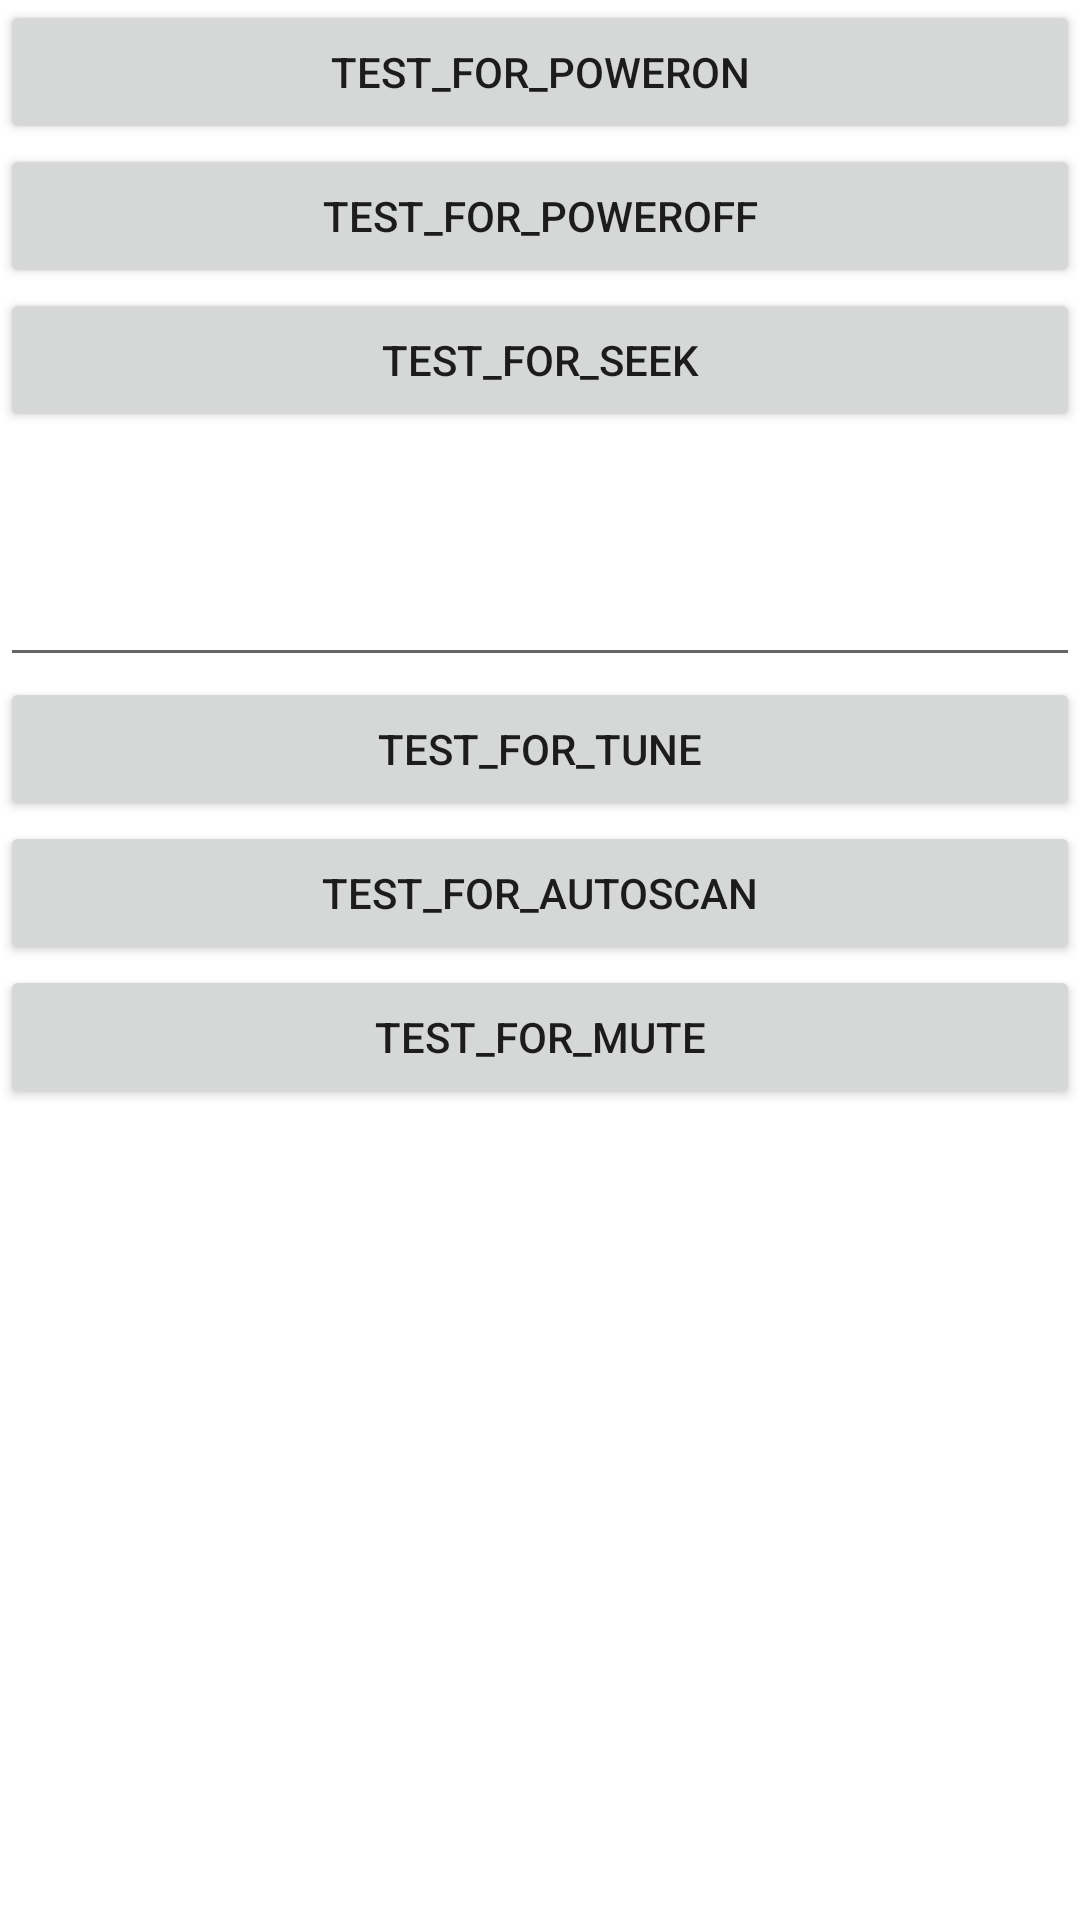

The Android layout XML behind this screen, and the referenced resources:
<!-- AndroidManifest.xml: fallback theme Theme.MaterialComponents.DayNight.NoActionBar -->
<!-- res/layout/fm_activity_main.xml -->
<?xml version="1.0" encoding="utf-8"?>
<LinearLayout xmlns:android="http://schemas.android.com/apk/res/android"
    android:layout_width="match_parent"
    android:layout_height="match_parent"
    android:orientation="vertical" >

    <Button
        android:id="@+id/test_for_poweron"
        android:layout_width="match_parent"
        android:layout_height="wrap_content"
        android:text="test_for_poweron" />

    <Button
        android:id="@+id/test_for_poweroff"
        android:layout_width="match_parent"
        android:layout_height="wrap_content"
        android:text="test_for_poweroff" />

    <Button
        android:id="@+id/test_for_seek"
        android:layout_width="match_parent"
        android:layout_height="wrap_content"
        android:text="test_for_seek" />

    <TextView
        android:id="@+id/test_for_rds"
        android:layout_width="match_parent"
        android:layout_height="wrap_content"
        android:alpha="0.87"
        android:fontFamily="sans-serif-light"
        android:marqueeRepeatLimit="marquee_forever"
        android:textColor="#CFD8DC"
        android:textSize="30dp" />

    <EditText
        android:id="@+id/test_for_tuneFreq"
        android:layout_width="match_parent"
        android:layout_height="wrap_content"
        android:inputType="number" />

    <Button
        android:id="@+id/test_for_tune"
        android:layout_width="match_parent"
        android:layout_height="wrap_content"
        android:text="test_for_tune" />

    <Button
        android:id="@+id/test_for_autoscan"
        android:layout_width="match_parent"
        android:layout_height="wrap_content"
        android:text="test_for_autoscan" />

    <Button
        android:id="@+id/test_for_mute"
        android:layout_width="match_parent"
        android:layout_height="wrap_content"
        android:text="test_for_mute" />

    <TextView
        android:id="@+id/test_for_showFreq"
        android:layout_width="match_parent"
        android:layout_height="wrap_content"
        android:alpha="0.87"
        android:fontFamily="sans-serif-light"
        android:gravity="center"
        android:textColor="#CFD8DC"
        android:textSize="80dp" />

</LinearLayout>
<!-- resources referenced by this layout -->
<resources>

</resources>
